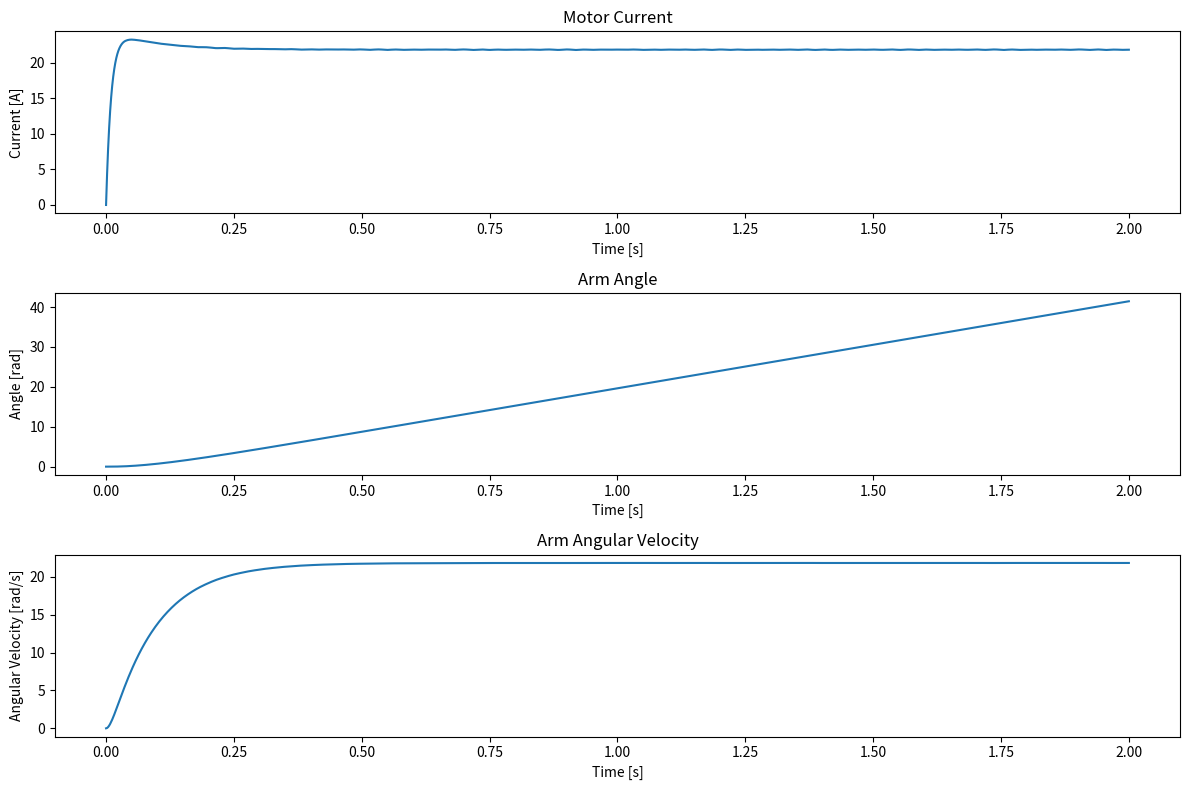

Here is the Python script that generated this plot:
# -*- coding: utf-8 -*-
"""
Created on Thu May  9 10:58:45 2024

@author: kkeramati
"""

import numpy as np
from scipy.integrate import solve_ivp
import matplotlib.pyplot as plt

# Parameters
R = 1.0       # Motor resistance (Ohms)
L = 0.01      # Motor inductance (H)
Ke = 0.01     # Back EMF constant (V/rad/s)
Kt = 0.01     # Torque constant (Nm/A)
J = 0.01      # Inertia of the arm (kg m^2)
B = 0.1       # Damping coefficient (Nm s/rad)
G = 10        # Gear ratio
V = 24        # Applied voltage (V)

# Differential equations
def motor_arm_dynamics(t, y):
    # State variables
    I = y[0]
    theta = y[1]
    omega = y[2]
    
    # Motor equation
    dIdt = (V - I * R - Ke * omega * G) / L
    
    # Motor torque
    Tm = Kt * I
    
    # Arm dynamics
    domegadt = (Tm * G - B * omega) / J
    dthetadt = omega
    
    return [dIdt, dthetadt, domegadt]

# Initial conditions: [current (A), angle (rad), angular velocity (rad/s)]
y0 = [0.0, 0.0, 0.0]

# Time span
t_span = (0, 2)
t_eval = np.linspace(0, 2, 1000)

# Solve the ODEs
solution = solve_ivp(motor_arm_dynamics, t_span, y0, t_eval=t_eval)

# Extract results
I = solution.y[0]
theta = solution.y[1]
omega = solution.y[2]
time = solution.t

# Plot the results
plt.figure(figsize=(12, 8))

plt.subplot(3, 1, 1)
plt.plot(time, I)
plt.xlabel('Time [s]')
plt.ylabel('Current [A]')
plt.title('Motor Current')

plt.subplot(3, 1, 2)
plt.plot(time, theta)
plt.xlabel('Time [s]')
plt.ylabel('Angle [rad]')
plt.title('Arm Angle')

plt.subplot(3, 1, 3)
plt.plot(time, omega)
plt.xlabel('Time [s]')
plt.ylabel('Angular Velocity [rad/s]')
plt.title('Arm Angular Velocity')

plt.tight_layout()
plt.show()
